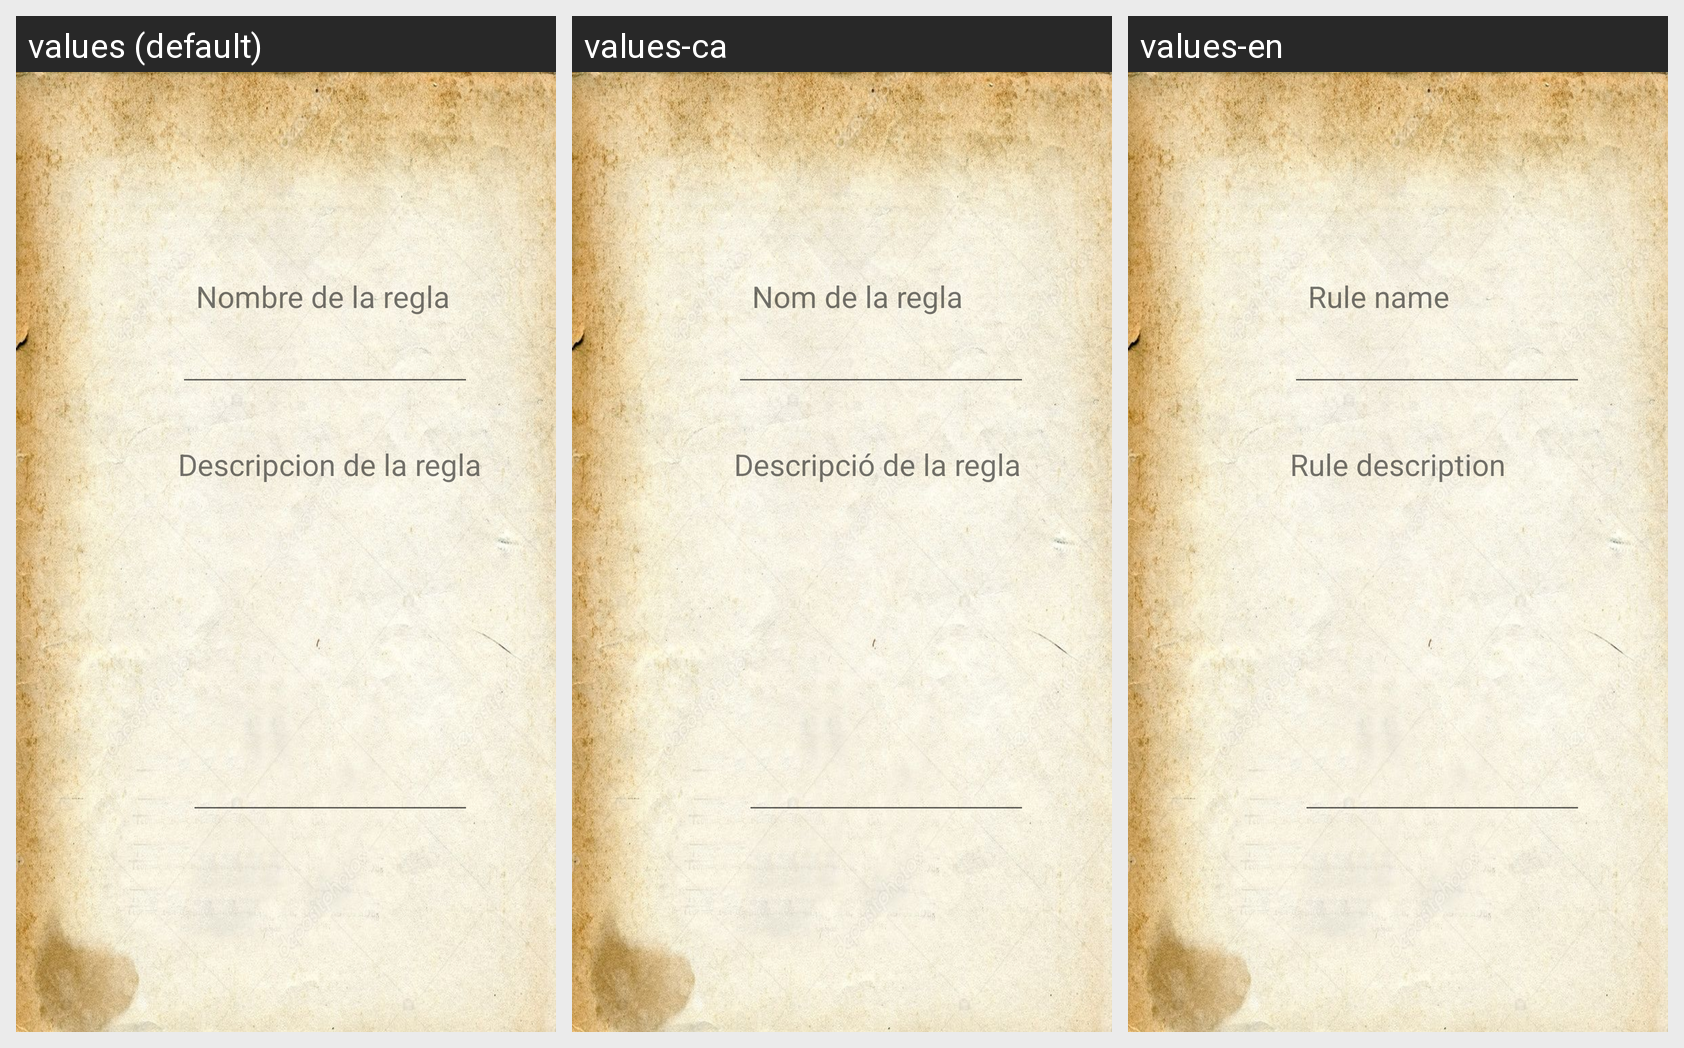

The Android screen above is rendered under several locales of the same app. Produce the string resources it draws, with the default and per-locale values.
Android screen res/layout/fragment_anadir_reglas.xml rendered under 3 locales, left to right: values (default), values-ca, values-en. Device: Nexus 5 (rendered at 1080×1920; each locale shown at half size, 540×960, under a caption strip naming it); theme Theme.DnD_Book.
Strings drawn on this screen, with the default value and each locale's value (text and hints the layout hard-codes, and strings that could not be matched under every locale, appear in the picture but are not listed):

descripcion_de_la_regla
  values: Descripcion de la regla
  values-ca: Descripció de la regla
  values-en: Rule description

nombre_de_la_regla
  values: Nombre de la regla
  values-ca: Nom de la regla
  values-en: Rule name
